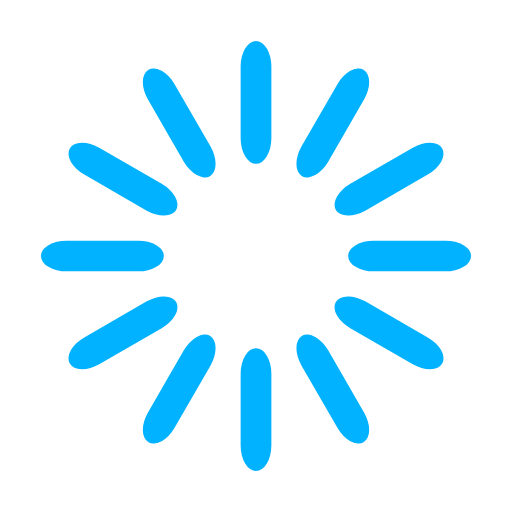
t = 0.00 s
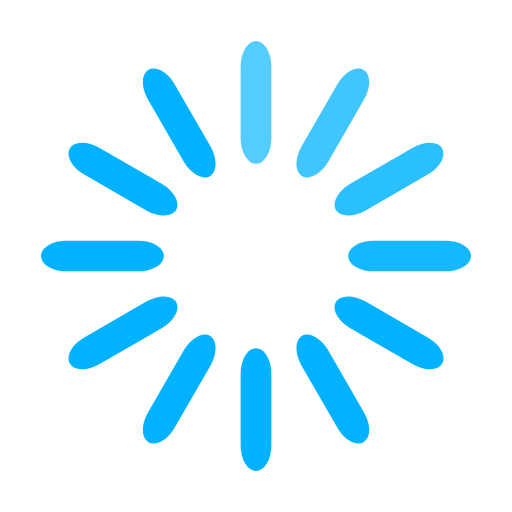
t = 0.33 s
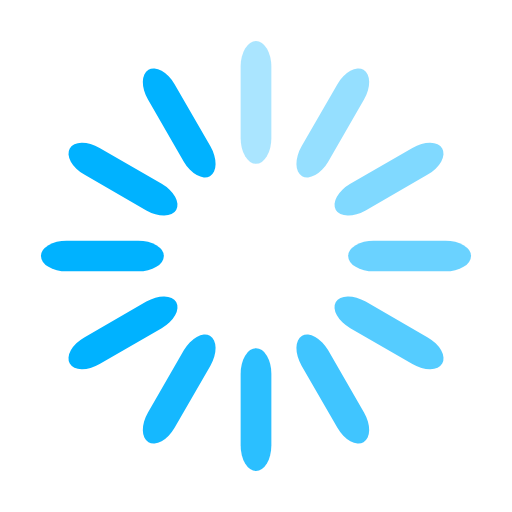
t = 0.67 s
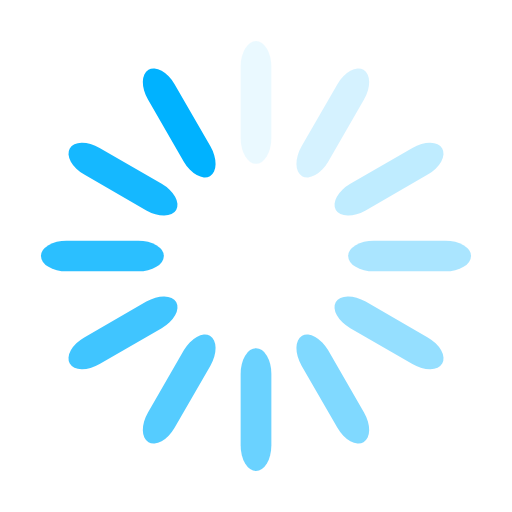
t = 0.92 s
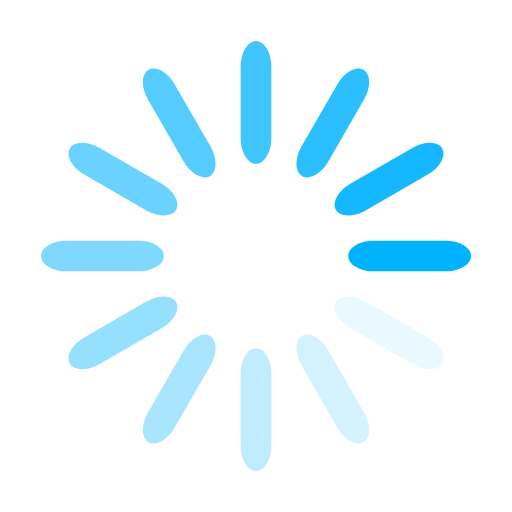
t = 1.25 s
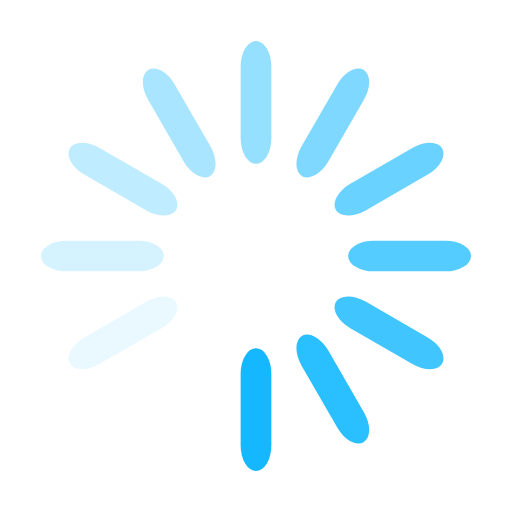
t = 1.58 s

The animated SVG that drew these frames (rendered in a browser with its animation timeline set to each time). Animation: 12 SMIL elements (animate=12); one cycle of 1.92 s, repeats indefinitely.

<svg width='96px' height='96px' xmlns="http://www.w3.org/2000/svg" viewBox="0 0 100 100" preserveAspectRatio="xMidYMid" class="uil-default"><rect x="0" y="0" width="100" height="100" fill="none" class="bk"></rect><rect  x='47' y='38' width='6' height='24' rx='5' ry='5' fill='#00b2ff' transform='rotate(0 50 50) translate(0 -30)'>  <animate attributeName='opacity' from='1' to='0' dur='1s' begin='0s' repeatCount='indefinite'/></rect><rect  x='47' y='38' width='6' height='24' rx='5' ry='5' fill='#00b2ff' transform='rotate(30 50 50) translate(0 -30)'>  <animate attributeName='opacity' from='1' to='0' dur='1s' begin='0.08333333333333333s' repeatCount='indefinite'/></rect><rect  x='47' y='38' width='6' height='24' rx='5' ry='5' fill='#00b2ff' transform='rotate(60 50 50) translate(0 -30)'>  <animate attributeName='opacity' from='1' to='0' dur='1s' begin='0.16666666666666666s' repeatCount='indefinite'/></rect><rect  x='47' y='38' width='6' height='24' rx='5' ry='5' fill='#00b2ff' transform='rotate(90 50 50) translate(0 -30)'>  <animate attributeName='opacity' from='1' to='0' dur='1s' begin='0.25s' repeatCount='indefinite'/></rect><rect  x='47' y='38' width='6' height='24' rx='5' ry='5' fill='#00b2ff' transform='rotate(120 50 50) translate(0 -30)'>  <animate attributeName='opacity' from='1' to='0' dur='1s' begin='0.3333333333333333s' repeatCount='indefinite'/></rect><rect  x='47' y='38' width='6' height='24' rx='5' ry='5' fill='#00b2ff' transform='rotate(150 50 50) translate(0 -30)'>  <animate attributeName='opacity' from='1' to='0' dur='1s' begin='0.4166666666666667s' repeatCount='indefinite'/></rect><rect  x='47' y='38' width='6' height='24' rx='5' ry='5' fill='#00b2ff' transform='rotate(180 50 50) translate(0 -30)'>  <animate attributeName='opacity' from='1' to='0' dur='1s' begin='0.5s' repeatCount='indefinite'/></rect><rect  x='47' y='38' width='6' height='24' rx='5' ry='5' fill='#00b2ff' transform='rotate(210 50 50) translate(0 -30)'>  <animate attributeName='opacity' from='1' to='0' dur='1s' begin='0.5833333333333334s' repeatCount='indefinite'/></rect><rect  x='47' y='38' width='6' height='24' rx='5' ry='5' fill='#00b2ff' transform='rotate(240 50 50) translate(0 -30)'>  <animate attributeName='opacity' from='1' to='0' dur='1s' begin='0.6666666666666666s' repeatCount='indefinite'/></rect><rect  x='47' y='38' width='6' height='24' rx='5' ry='5' fill='#00b2ff' transform='rotate(270 50 50) translate(0 -30)'>  <animate attributeName='opacity' from='1' to='0' dur='1s' begin='0.75s' repeatCount='indefinite'/></rect><rect  x='47' y='38' width='6' height='24' rx='5' ry='5' fill='#00b2ff' transform='rotate(300 50 50) translate(0 -30)'>  <animate attributeName='opacity' from='1' to='0' dur='1s' begin='0.8333333333333334s' repeatCount='indefinite'/></rect><rect  x='47' y='38' width='6' height='24' rx='5' ry='5' fill='#00b2ff' transform='rotate(330 50 50) translate(0 -30)'>  <animate attributeName='opacity' from='1' to='0' dur='1s' begin='0.9166666666666666s' repeatCount='indefinite'/></rect></svg>